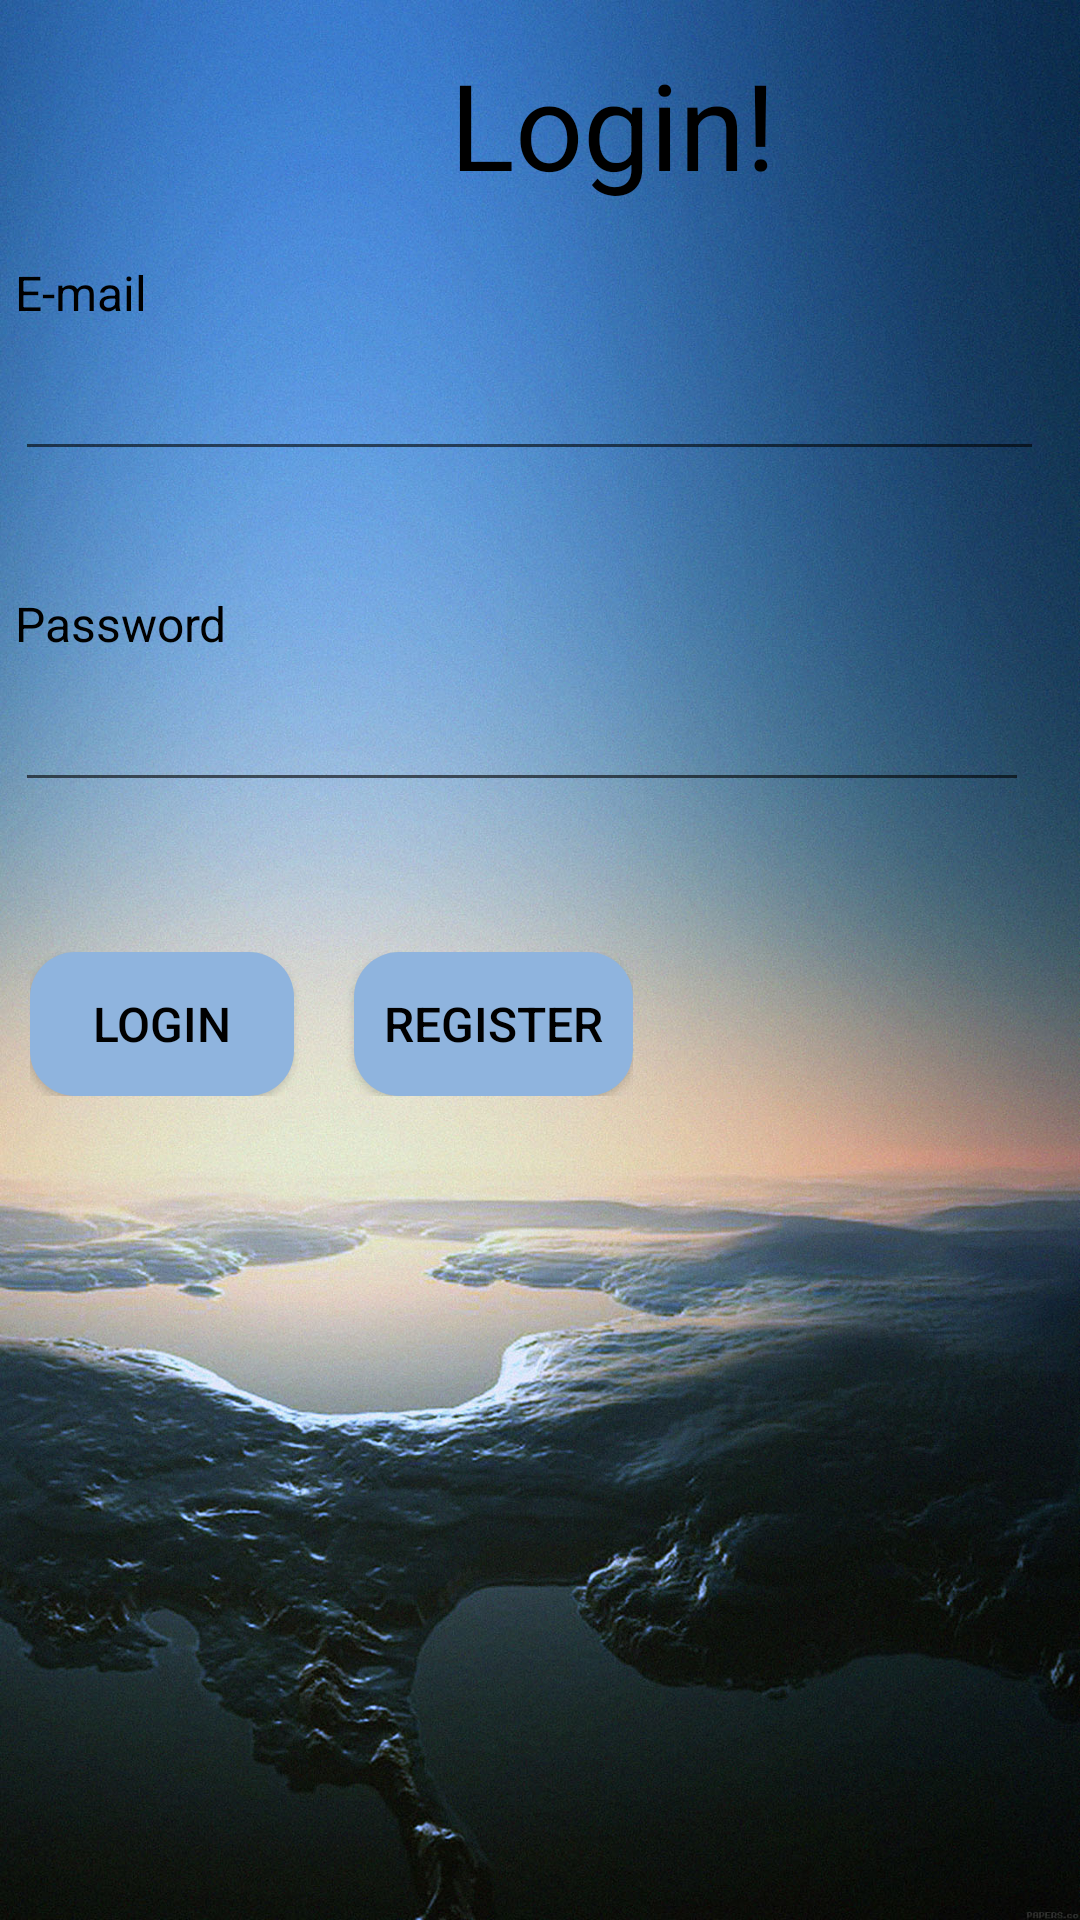

The Android layout XML behind this screen, and the referenced resources:
<!-- AndroidManifest.xml: application theme AppTheme -->
<!-- res/layout/activity_login.xml -->
<?xml version="1.0" encoding="utf-8"?>
<LinearLayout xmlns:android="http://schemas.android.com/apk/res/android"
    xmlns:app="http://schemas.android.com/apk/res-auto"
    xmlns:tools="http://schemas.android.com/tools"
    android:layout_width="match_parent"
    android:layout_height="match_parent"
    android:orientation="vertical"
    tools:context=".ui.login.LoginActivity"
    android:background="@drawable/login">

    <TextView
        android:layout_width="wrap_content"
        android:layout_height="wrap_content"
        android:text="@string/login"
        android:textSize="40dp"
        android:gravity="center"
        android:includeFontPadding="false"
        android:textAlignment="center"
        android:layout_marginLeft="150dp"
        android:layout_marginTop="20dp"/>

    <TextView
        android:id="@+id/viewEmail"
        android:layout_width="343dp"
        android:layout_height="wrap_content"
        android:layout_marginLeft="5dp"
        android:layout_marginTop="20dp"
        android:layout_marginRight="5dp"
        android:ems="10"
        android:inputType="textPersonName"
        android:text="@string/email" />

    <EditText
        android:id="@+id/mail"
        android:layout_width="343dp"
        android:layout_height="wrap_content"
        android:layout_marginLeft="5dp"
        android:layout_marginTop="10dp"
        android:layout_marginRight="5dp"
        android:ems="10"
        android:inputType="text"/>

    <TextView
        android:id="@+id/viewPass"
        android:layout_width="336dp"
        android:layout_height="wrap_content"
        android:layout_marginLeft="5dp"
        android:layout_marginTop="40dp"
        android:layout_marginRight="5dp"
        android:text="@string/pass" />


    <EditText
        android:id="@+id/pass"
        android:layout_width="338dp"
        android:layout_height="wrap_content"
        android:layout_marginLeft="5dp"
        android:layout_marginTop="10dp"
        android:layout_marginRight="5dp"
        android:ems="10"
        android:inputType="textPassword" />


    <LinearLayout
        android:layout_marginTop="50dp"
        android:layout_marginLeft="10dp"
        android:layout_width="wrap_content"
        android:layout_height="wrap_content"
        android:orientation="horizontal">

        <Button
            android:id="@+id/login"
            android:layout_width="wrap_content"
            android:layout_height="wrap_content"
            android:text="@string/button_login"
            android:background="@drawable/custom_button"/>

        <Button
            android:id="@+id/register"
            android:layout_marginLeft="20dp"
            android:padding="10dp"
            android:layout_width="wrap_content"
            android:layout_height="wrap_content"
            android:text="@string/button_register"
            android:background="@drawable/custom_button"/>

    </LinearLayout>




</LinearLayout>
<!-- resources referenced by this layout -->
<resources>
  <!-- drawable custom_button (drawable) -->
  <?xml version="1.0" encoding="utf-8"?>
  <shape xmlns:android="http://schemas.android.com/apk/res/android"
      android:shape="rectangle">
      <solid android:color="#8FB4DE" />
      <corners android:bottomRightRadius="15dp"
          android:bottomLeftRadius="15dp"
          android:topRightRadius="15dp"
          android:topLeftRadius="15dp"/>
  </shape>
  <!-- drawable login: jpg bitmap (drawable, 349932 bytes) -->
  <string name="button_login">Login</string>
  <string name="button_register">Register</string>
  <string name="email">E-mail</string>
  <string name="login">Login!</string>
  <string name="pass">Password</string>
  <style name="AppTheme" parent="Theme.AppCompat.Light.NoActionBar">
          
          <item name="colorPrimary">@color/colorPrimary</item>
          <item name="colorPrimaryDark">@color/colorPrimaryDark</item>
          <item name="colorAccent">@color/colorAccent</item>
          <item name="android:textColor">#000</item>
          <item name="android:textSize">16sp</item>
      </style>
  <color name="colorPrimary">#008577</color>
  <color name="colorPrimaryDark">#00574B</color>
  <color name="colorAccent">#D81B60</color>
</resources>
